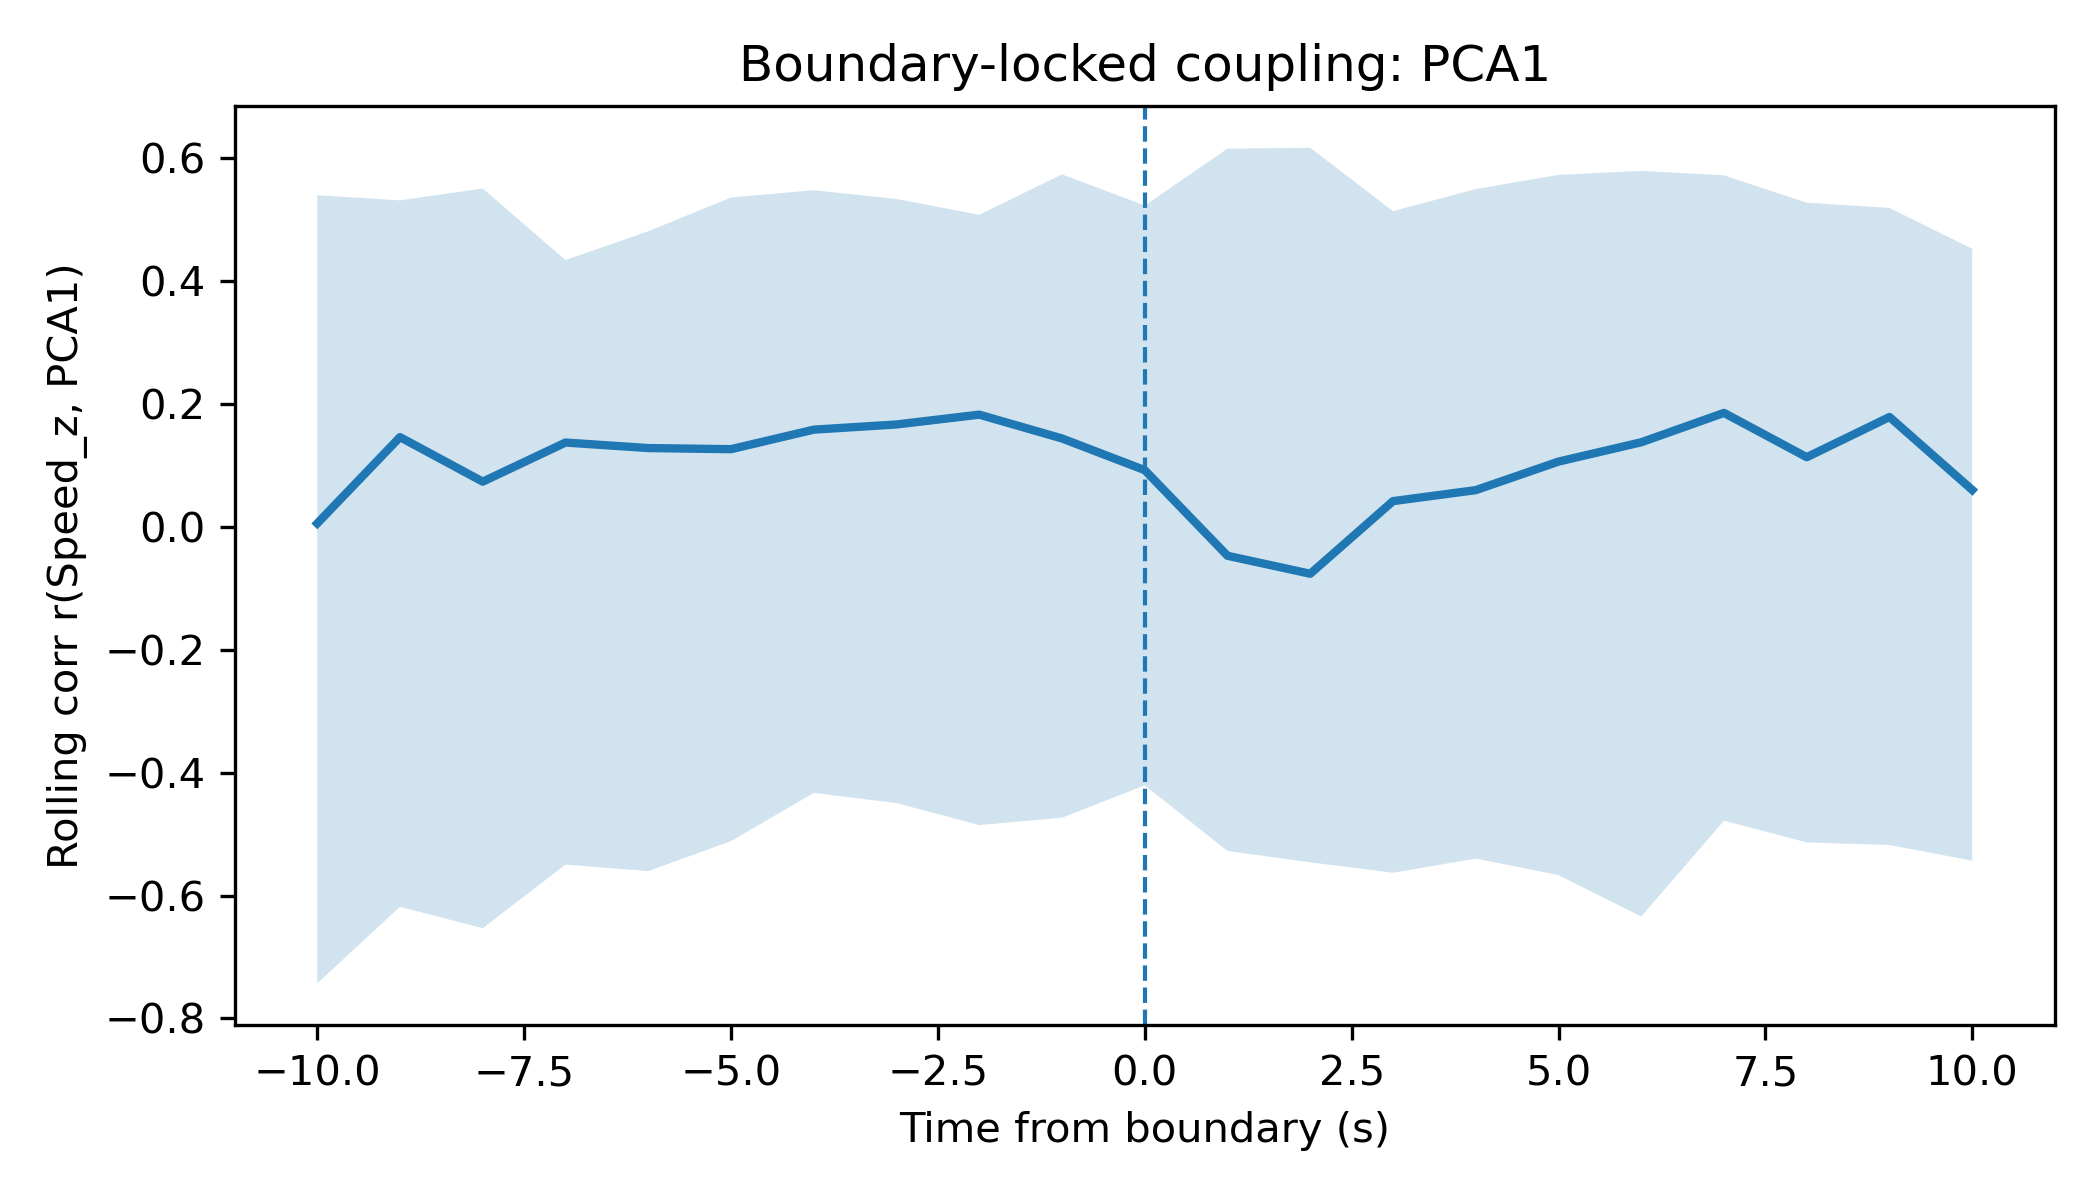

The table this chart was drawn from, first rows:
t, mean_r, null_lo, null_hi
-10, 0.005672, -0.7429, 0.5398
-9, 0.1461, -0.6183, 0.5314
-8, 0.0736, -0.6531, 0.5507
-7, 0.1373, -0.5496, 0.4343
-6, 0.1283, -0.5602, 0.4811
-5, 0.1265, -0.5114, 0.5361
-4, 0.1583, -0.433, 0.5479
-3, 0.1667, -0.4495, 0.5337
-2, 0.1827, -0.4853, 0.5079
-1, 0.1439, -0.4733, 0.5737
0, 0.09234, -0.4207, 0.523
1, -0.04702, -0.5274, 0.6156
2, -0.07629, -0.5459, 0.617
3, 0.04192, -0.5629, 0.5139
4, 0.05981, -0.5398, 0.5498
5, 0.1062, -0.5667, 0.5729
6, 0.1377, -0.634, 0.5794
7, 0.1855, -0.4782, 0.5722
8, 0.1134, -0.5135, 0.5276
9, 0.1788, -0.5177, 0.5192
10, 0.06013, -0.5433, 0.4524
